Dataset: electrical_equipment (GitHub, aatif-pathan001/Transfer-Learning-Projects). Classes: breaker, closed blade disconnect switch, current transformer, porcelain pin insulator, power transformer, recloser.

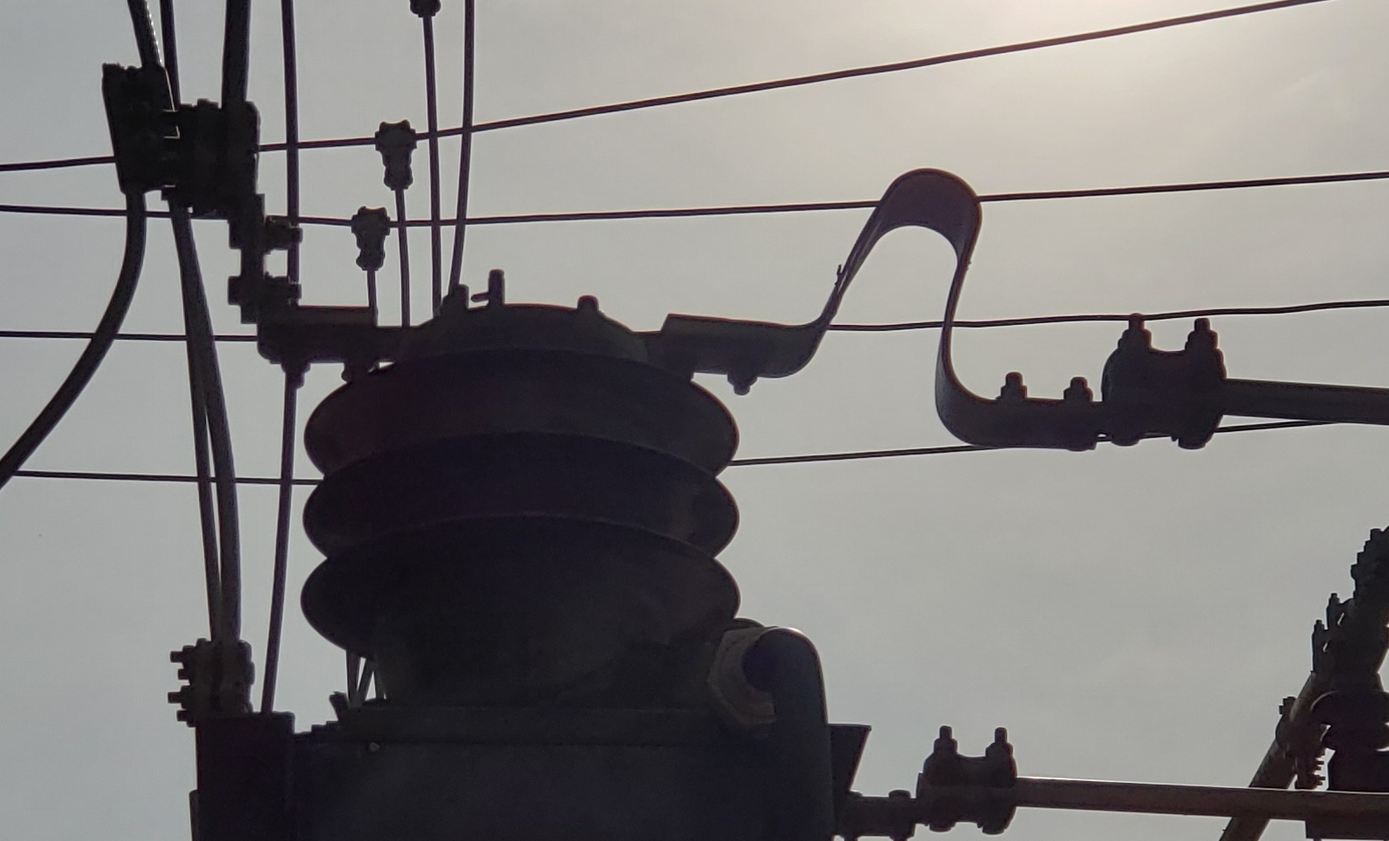
Label: current transformer

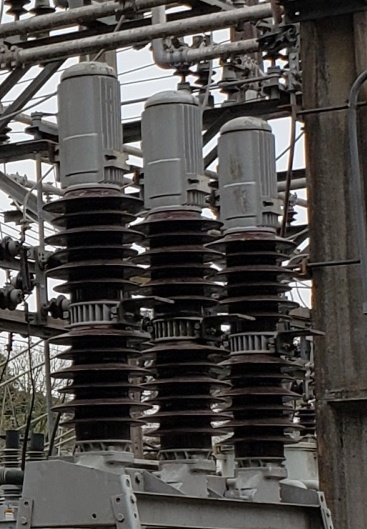
Label: breaker

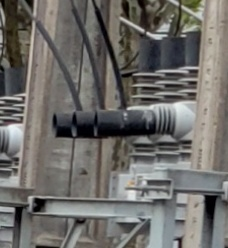
Label: recloser

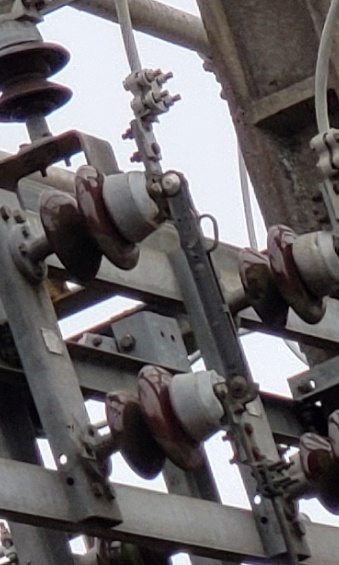
Label: closed blade disconnect switch

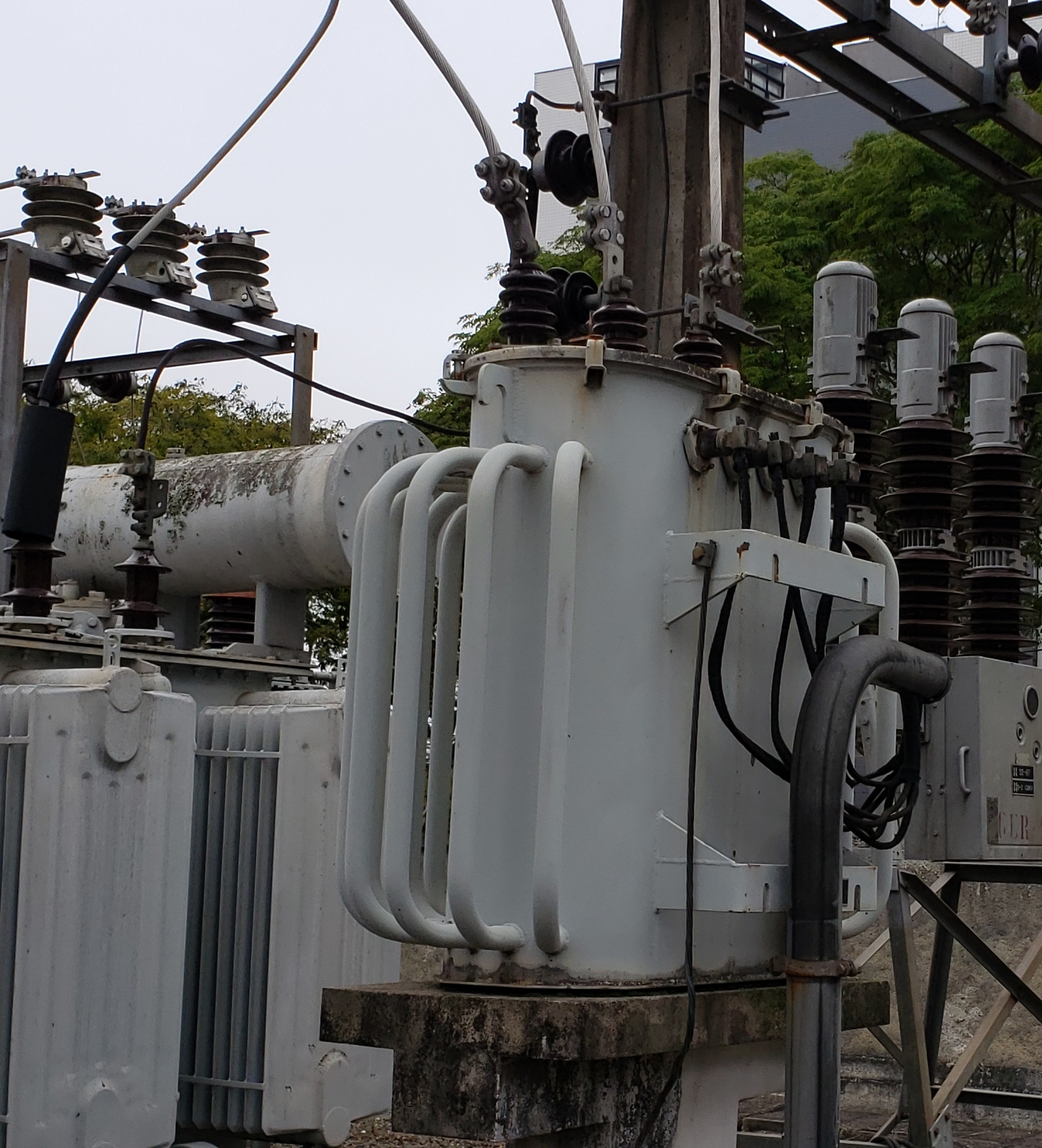
Label: power transformer

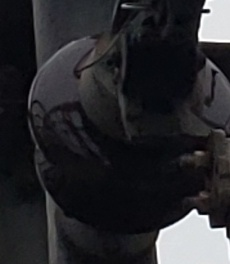
Label: porcelain pin insulator
